Dataset: dataset (GitHub, Namangarg110/Rock-Paper-Scissors). Classes: none, paper, rock, scissors.

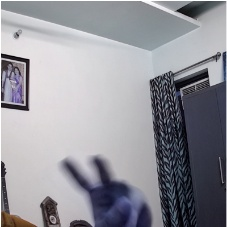
Label: scissors

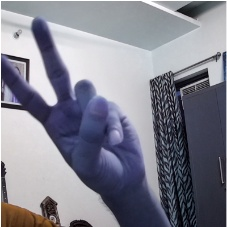
Label: scissors

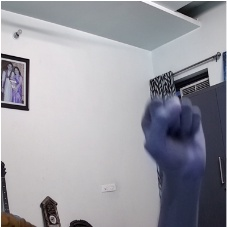
Label: rock

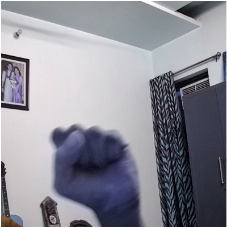
Label: rock

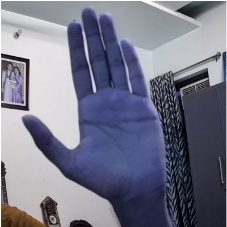
Label: paper

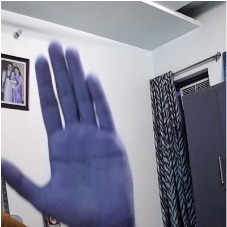
Label: paper
